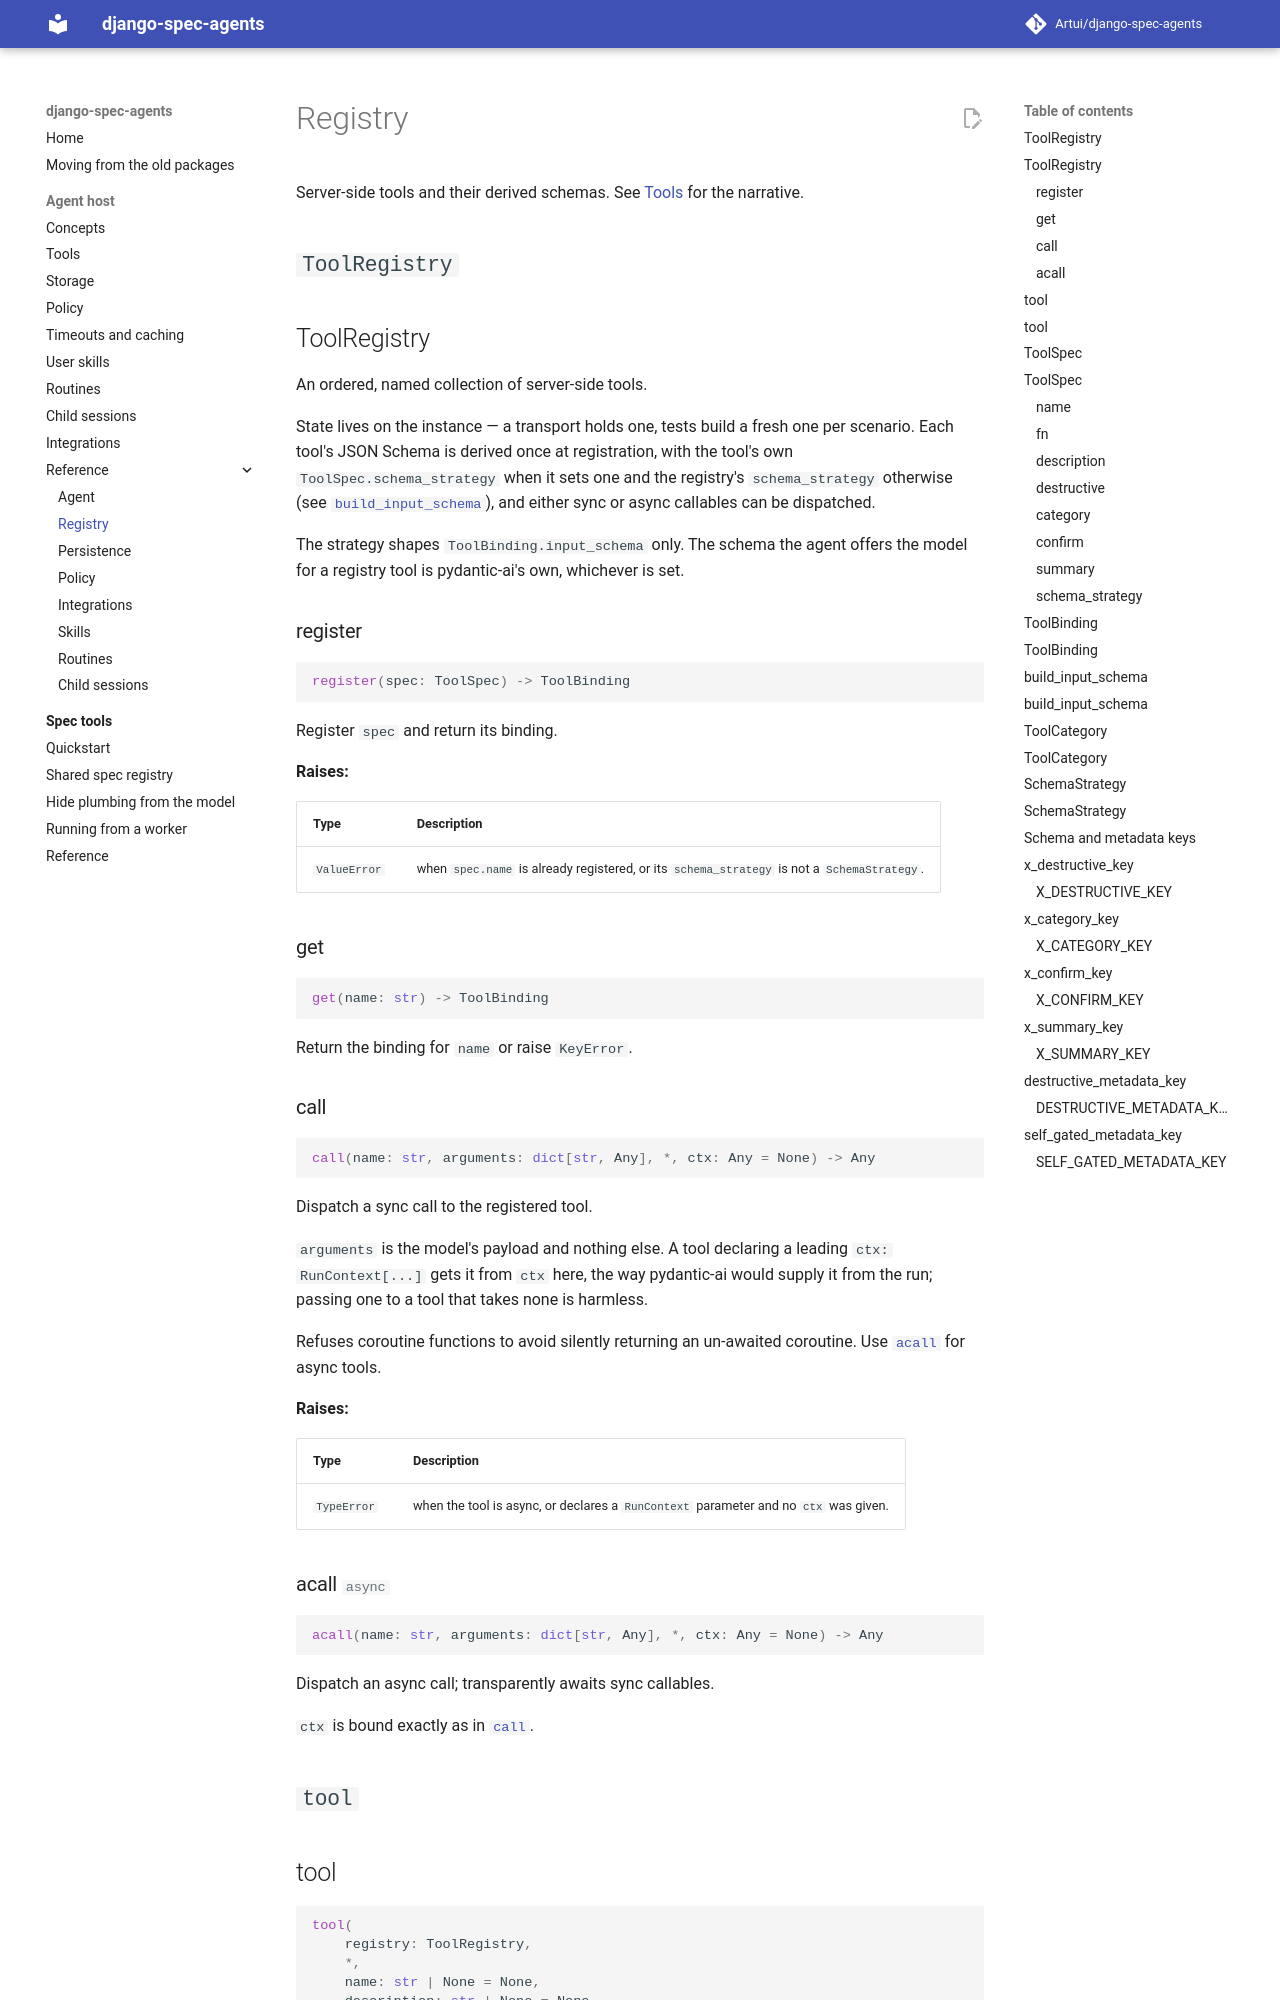

repository: Artui/django-spec-agents · page: reference/registry/index.html · generator: mkdocs

# Registry

Server-side tools and their derived schemas. See [Tools](../tools.md) for the
narrative.

## `ToolRegistry`

::: django_spec_agents.ToolRegistry

## `tool`

::: django_spec_agents.tool

## `ToolSpec`

::: django_spec_agents.ToolSpec

## `ToolBinding`

::: django_spec_agents.ToolBinding

## `build_input_schema`

::: django_spec_agents.build_input_schema
